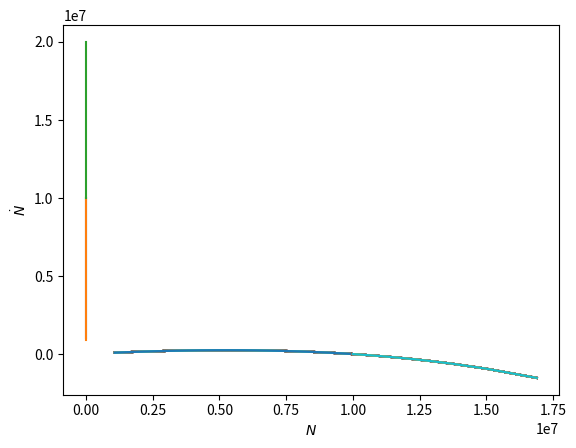

This chart was generated by the following Python code:
# -*- coding: utf-8 -*-
"""
Created on Thu Sep  5 12:58:59 2024

@author: alexs
"""

import numpy as np
from scipy.integrate import odeint
import matplotlib.pyplot as plt

# Define Constants
K = 1e7
r = 0.1

# function that returns dQ/dt
def model(N,t):
    dNdt = r*N*(1-N/K)
    return dNdt

# initial condition for charge
N0 = [1e6,9e5,2e7]

# time points
t = np.linspace(0,100)

for n in N0:
    # solve ODE
    N = odeint(model,n,t)
    plt.plot(t,N,label='N_0')
# plot results
plt.xlabel('Time')
plt.ylabel('N(t)')
plt.show()

for n in N0:
    N = odeint(model,n,t)
    dNdt = (N[1:]-N[:-1])/(t[1:]-t[:-1])
    plt.plot(N[1:],dNdt)
    
plt.xlabel(r'$N$')
plt.ylabel(r'$\dot{N}$')
plt.show()
